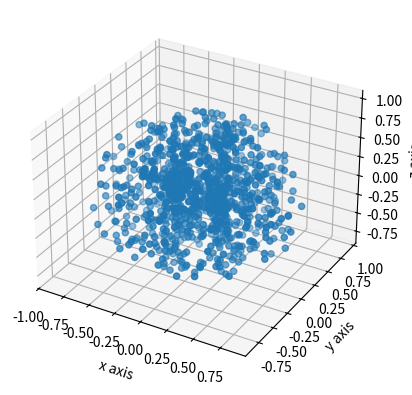

The matplotlib source for this figure:
# -*- coding: utf-8 -*-
"""Supplybot_fk.ipynb

Automatically generated by Colaboratory.

Original file is located at
    https://colab.research.google.com/drive/1V3yqoFjsWnzOCOnvdqlO33cjVWGGOVp5
"""



"""FORWARD KINMATICS FOR SUPPLYBOT"""

from sympy import symbols,sin,cos,Matrix,pprint
import math
import sympy as sym
theta,theta1,theta2,theta3,theta4,theta5,theta6 = symbols('theta,theta1,theta2,theta3,theta4,theta5,theta6')
alpha = symbols('alpha')
a,d = symbols('a,d')

#Generalized homogeneous matrix equation
print("Generalised Homogeneous Transformation in DH:")
A = Matrix(([cos(theta), -sin(theta)*cos(alpha), sin(theta)*sin(alpha), a*cos(theta)],
            [sin(theta), cos(theta)*cos(alpha), -cos(theta)*sin(alpha), a*sin(theta)],
            [0, sin(alpha), cos(alpha), d],
            [0, 0, 0, 1]))
pprint(A)
print("\n ---------------------------------------------------------------- \n")

T1 = A.subs([(theta,theta1),(alpha,0),(a,0),(d,0.3330)])
print("T1: \n")
pprint(T1)
print("\n")

T2 = A.subs([(theta,theta2),(alpha,math.radians(90)),(a,0),(d,0)])
print("T2: \n")
pprint(T2)
print("\n")

T3 = A.subs([(theta,theta3),(alpha,0),(a,-0.42500),(d,0)])
print("T3: \n")
pprint(T3)
print("\n")

T4 = A.subs([(theta,theta4),(alpha,0),(a,-0.39225),(d,0.10915)])
print("T4: \n")
pprint(T4)
print("\n")

T5 = A.subs([(theta,theta5),(alpha,math.radians(90)),(a,0),(d,0.09465)])
print("T5: \n")
pprint(T5)
print("\n")

T6 = A.subs([(theta,theta6),(alpha,math.radians(-90)),(a,0),(d,0.0823)])
print("T6: \n")
pprint(T6)
print("\n")

print("\n ---------------------------------------------------------------- \n")

print("Final Transformation matrix:")
#Calculation for final transformation matrix
T = T1*T2*T3*T4*T5*T6 
pprint(T)

"""FORWARD KINMATICS VALIDATION"""

#FORWARD KINEMATICS VALIDATION

#First test of forward kinematics validation
print(" Initial Position of end effector with all joint angles Zero:\n")
T1 = A.subs({theta: math.radians(0), alpha: math.radians(0), d: 0.089159, a: 0})
T2 = A.subs({theta: math.radians(0), alpha: math.radians(90), d: 0, a: 0})
T3 = A.subs({theta: math.radians(0), alpha: math.radians(0), d: 0, a: -0.4250})
T4=A.subs({theta: math.radians(0), alpha: math.radians(0), d: 0.10915,a:-0.39225})
T5 = A.subs({theta: math.radians(0), alpha: math.radians(90), d: 0.09465, a: 0})
T6 = A.subs({theta: math.radians(0), alpha: math.radians(-90), d: 0.0823, a: 0})

Final_T = T1*T2*T3*T4*T5*T6
pprint(Final_T)
Final_T.row_del(-1)
print("\n")
print("End Effector Position:")
print("\n")
pprint(Final_T[:,-1])

print("\n ---------------------------------------------------------------- \n")

#Second test of forward kinematics validation
print("Rotating Joint angles by [90,90,-45,90,45,0]:\n")
T1 = A.subs({theta: math.radians(90), alpha: math.radians(0), d: 0.089159,a: 0})
T2 = A.subs({theta: math.radians(90), alpha: math.radians(90), d: 0, a: 0})
T3 = A.subs({theta: math.radians(-45), alpha: math.radians(0), d: 0, a: -0.4250})
T4=A.subs({theta: math.radians(90), alpha: math.radians(0), d: 0.10915,a:-0.39225})
T5 = A.subs({theta: math.radians(45), alpha: math.radians(90), d: 0.09465, a: 0})
T6 = A.subs({theta: math.radians(0), alpha: math.radians(-90), d: 0.0823, a: 0})

Final_T = T1*T2*T3*T4*T5*T6
pprint(Final_T)
Final_T.row_del(-1)

print("End Effector Position:")
print("\n")
pprint(Final_T[:,-1])

print("\n ---------------------------------------------------------------- \n")

#Third test of forward kinematics validation
print("Rotating Joint angles by [-90,90,-45,90,45,0]:\n")
T1 = A.subs({theta: math.radians(-90), alpha: math.radians(0), d: 0.089159, a:0})
T2 = A.subs({theta: math.radians(90), alpha: math.radians(90), d: 0, a: 0})
T3 = A.subs({theta: math.radians(-45), alpha: math.radians(0), d: 0, a: -0.4250})
T4=A.subs({theta: math.radians(90), alpha: math.radians(0), d: 0.10915,a:-0.39225})
T5 = A.subs({theta: math.radians(-45), alpha: math.radians(90), d: 0.09465, a: 0})
T6 = A.subs({theta: math.radians(0), alpha: math.radians(-90), d: 0.0823, a: 0})

Final_T = T1*T2*T3*T4*T5*T6
pprint(Final_T)
Final_T.row_del(-1)

print("End Effector Position:")
print("\n")
pprint(Final_T[:,-1])

print("\n ---------------------------------------------------------------- \n")

"""WORKSPACE"""

#WORKSPACE VISUALIZATION
import random
import matplotlib.pyplot as plt
import numpy as np
from mpl_toolkits.mplot3d import Axes3D 

l = []

#Definition of transformation matrix
A = Matrix(([cos(theta), -sin(theta)*cos(alpha), sin(theta)*sin(alpha), a*cos(theta)],
            [sin(theta), cos(theta)*cos(alpha), -cos(theta)*sin(alpha), a*sin(theta)],
            [0, sin(alpha), cos(alpha), d],
            [0, 0, 0, 1]))

#For loop to obtain the final transformation matrix data arrays
for k in range(1000):
  T1 = A.subs({theta: math.radians(random.randint(-180,180)), alpha: math.radians(0), d: 0.089159, a: 0})
  T2 = A.subs({theta: math.radians(random.randint(-180,180)), alpha: math.radians(90), d: 0, a: 0})
  T3 = A.subs({theta: math.radians(random.randint(-180,180)), alpha: math.radians(0), d: 0, a: -0.42500})
  T4 = A.subs({theta: math.radians(random.randint(-180,180)), alpha: math.radians(0), d: 0.10915, a: -0.39225})
  T5 = A.subs({theta: math.radians(random.randint(-180,180)), alpha: math.radians(90), d: 0.09465, a: 0})
  T6 = A.subs({theta: math.radians(random.randint(-180,180)), alpha: math.radians(-90), d: 0.0823, a: 0})

  T = T1*T2*T3*T4*T5*T6
  
  l.append(T)

x = []
y = []
z = []

#For loop to obtain the final 3D plot for workspace
for i in range(1000):
  k = l[i]
  x.append(k[0,3])
  y.append(k[1,3])
  z.append(k[2,3])

fig = plt.figure()
ax = fig.add_subplot(projection='3d')

x_arr = np.array(x,dtype=np.float32)
y_arr = np.array(y,dtype=np.float32)
z_arr = np.array(z,dtype=np.float32)

ax.scatter3D(x_arr,y_arr,z_arr)

ax.set_xlabel("x axis")
ax.set_ylabel("y axis")
ax.set_zlabel("z axis")



plt.show()
